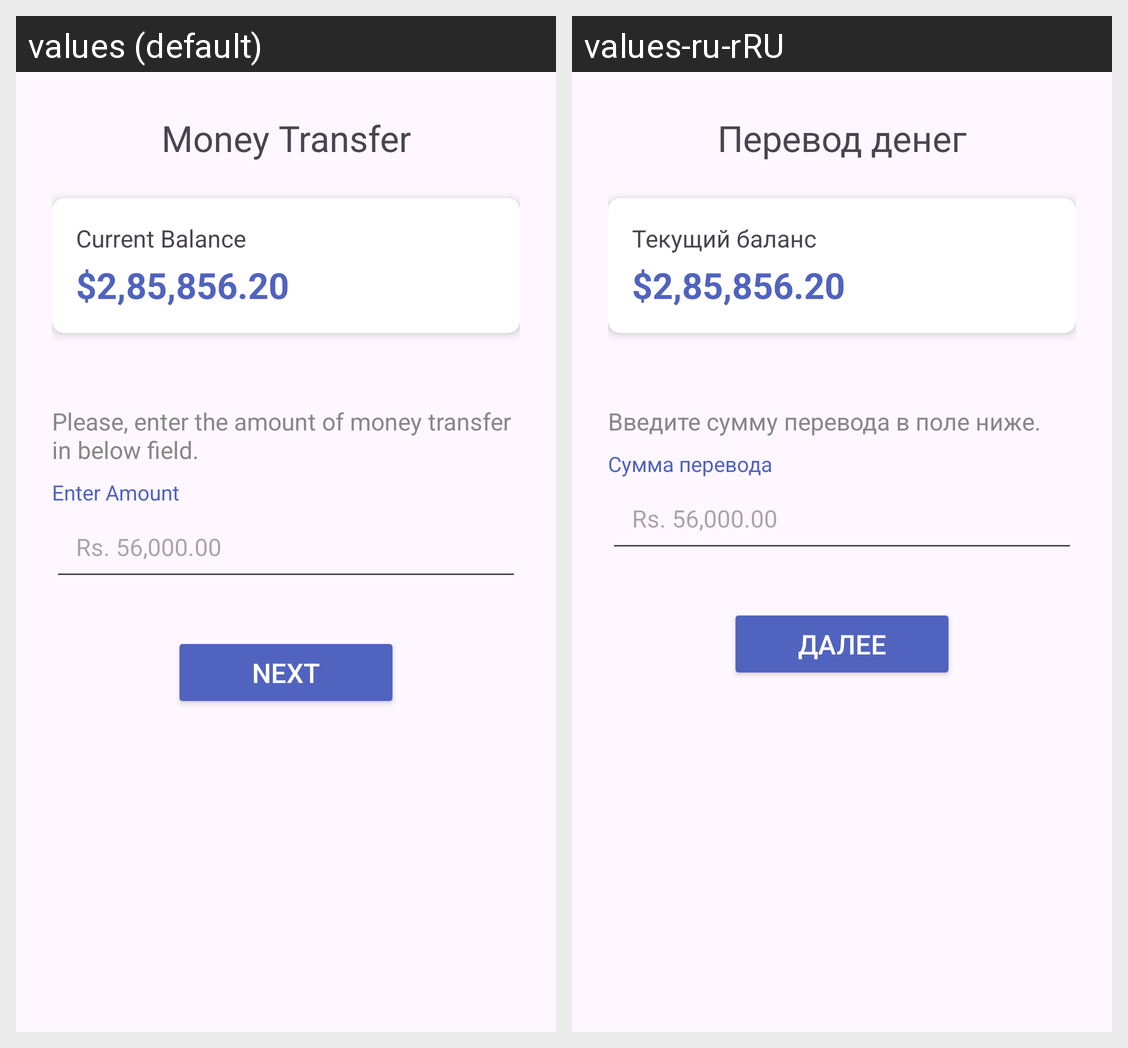

The same Android screen rendered under two of its app's locales, left to right. List the strings drawn on it with the default value and each locale's translation.
Android screen res/layout/transfer_next.xml rendered under 2 locales, left to right: values (default), values-ru-rRU. Device: Nexus 5 (rendered at 1080×1920; each locale shown at half size, 540×960, under a caption strip naming it); theme Theme.TransferMe.
Strings drawn on this screen, with the default value and each locale's value (text and hints the layout hard-codes, and strings that could not be matched under every locale, appear in the picture but are not listed):

money
  values: Money Transfer
  values-ru-rRU: Перевод денег

balance
  values: Current Balance
  values-ru-rRU: Текущий баланс

amount
  values: Please, enter the amount of money transfer in below field.
  values-ru-rRU: Введите сумму перевода в поле ниже.

enamount
  values: Enter Amount
  values-ru-rRU: Сумма перевода

next
  values: Next
  values-ru-rRU: Далее
